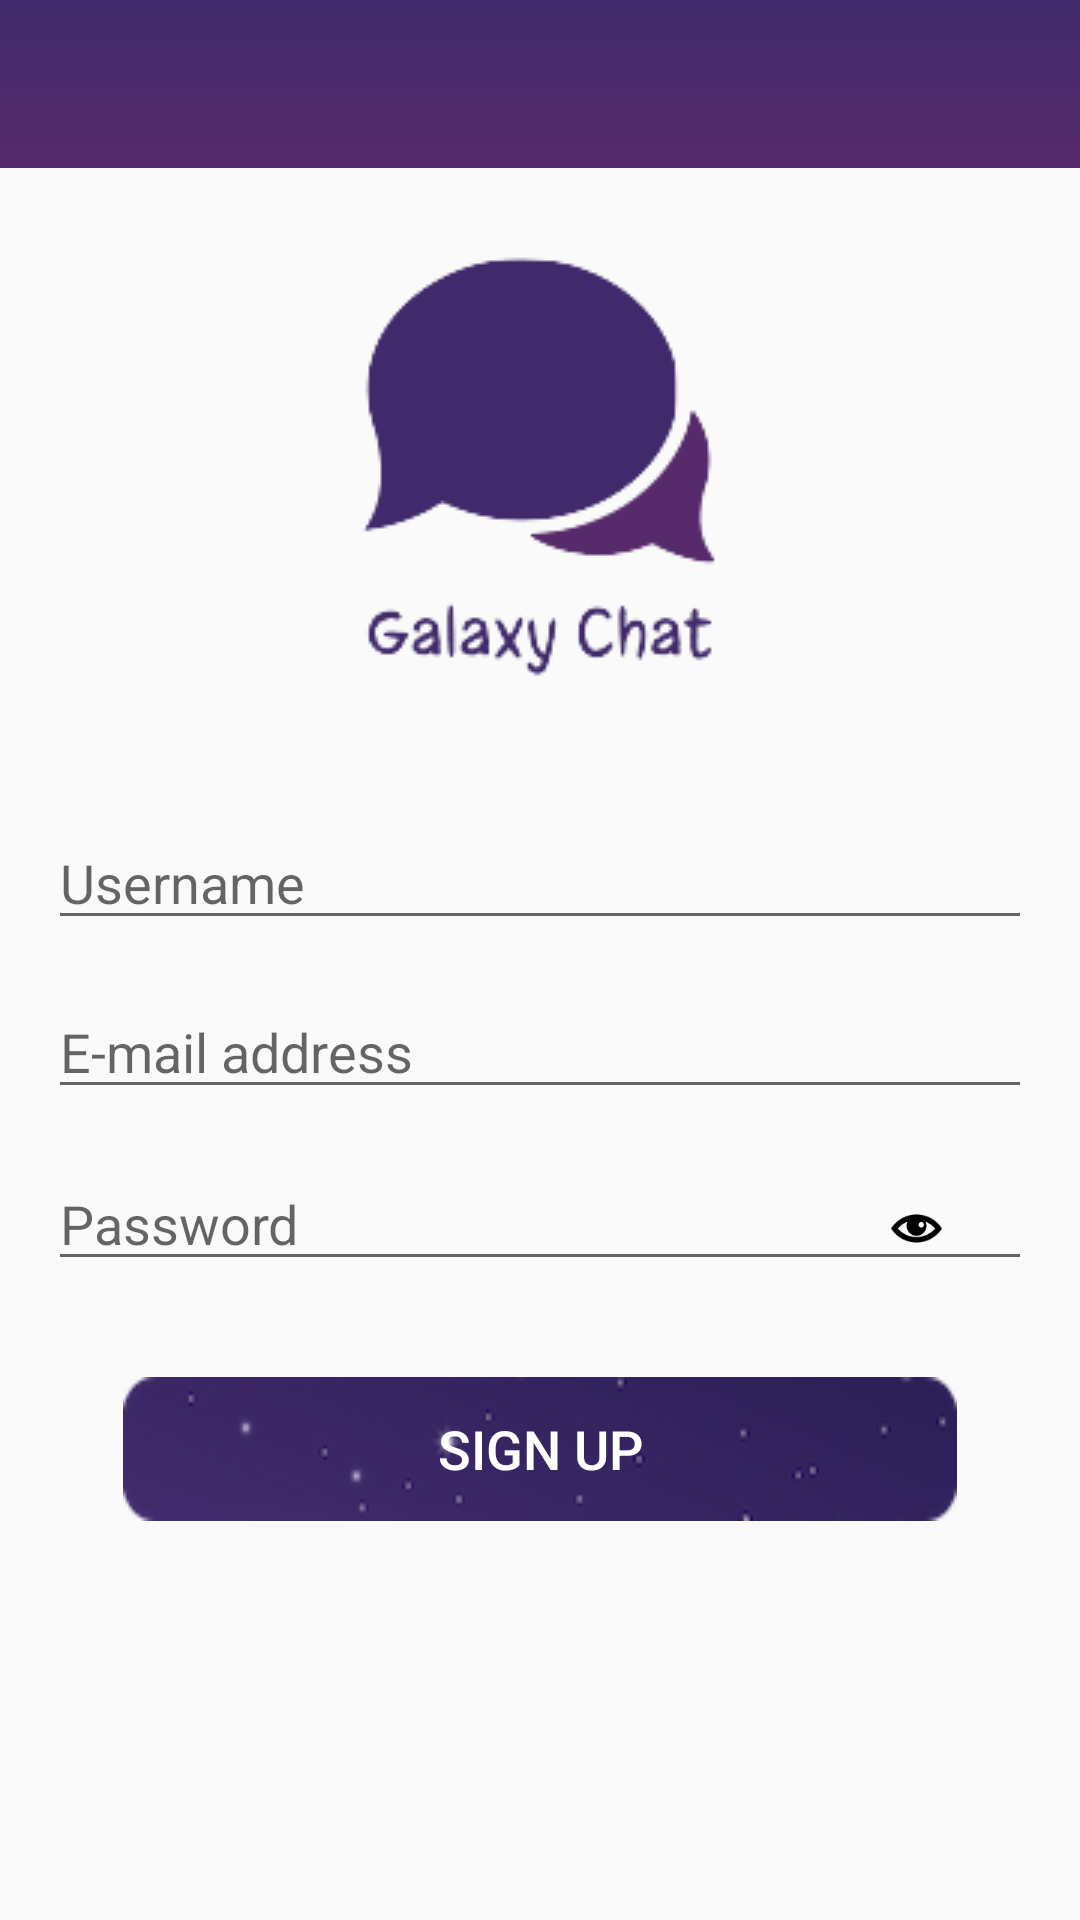

This screen was rendered from an Android layout file. Write that file and the resources it references.
<!-- AndroidManifest.xml: application theme AppTheme -->
<!-- res/layout/activity_sign_up.xml -->
<?xml version="1.0" encoding="utf-8"?>
<androidx.constraintlayout.widget.ConstraintLayout xmlns:android="http://schemas.android.com/apk/res/android"
    xmlns:app="http://schemas.android.com/apk/res-auto"
    xmlns:tools="http://schemas.android.com/tools"
    android:layout_width="match_parent"
    android:layout_height="match_parent"
    tools:context=".activity.SignUpActivity">

    <include android:id="@+id/toolbar"
        layout="@layout/bar_layout"

      />


    <RelativeLayout
        android:layout_width="match_parent"
        android:layout_height="0dp"
        android:layout_marginStart="16dp"
        android:layout_marginEnd="16dp"
        android:layout_marginBottom="24dp"
        android:onClick="dismissKeyboard"
        android:orientation="vertical"
        app:layout_constraintBottom_toBottomOf="parent"
        app:layout_constraintEnd_toEndOf="parent"
        app:layout_constraintHorizontal_bias="1.0"
        app:layout_constraintStart_toStartOf="parent"
        app:layout_constraintTop_toBottomOf="@+id/toolbar"
        app:layout_constraintVertical_bias="0.0">

        <ImageView
            android:id="@+id/logoImageView"
            android:layout_width="wrap_content"
            android:layout_height="wrap_content"
            android:layout_alignParentTop="true"
            android:layout_centerHorizontal="true"
            android:layout_gravity="center"
            android:contentDescription="@string/contentDesc"
            android:onClick="dismissKeyboard"
            android:src="@drawable/logo" />


        <EditText
            android:id="@+id/usernameEditText"
            android:layout_below="@+id/logoImageView"
            android:layout_width="match_parent"
            android:layout_height="wrap_content"
            android:layout_marginTop="16dp"
            android:hint="@string/username"
            android:imeOptions="actionNext"
            android:inputType="textPersonName" />


        <EditText
            android:id="@+id/emailEditText"
            android:layout_width="match_parent"
            android:layout_height="wrap_content"
            android:layout_below="@+id/usernameEditText"
            android:layout_marginTop="15dp"
            android:hint="@string/email"
            android:imeOptions="actionNext"
            android:inputType="textEmailAddress" />


        <EditText
            android:id="@+id/passwordEditText"
            android:layout_width="match_parent"
            android:layout_height="wrap_content"
            android:layout_below="@+id/emailEditText"
            android:layout_marginTop="16dp"
            android:layout_centerHorizontal="true"
            android:hint="@string/password"
            android:imeOptions="actionDone"
            android:inputType="textPassword" />

        <Button
            android:id="@+id/signUpButton"
            android:layout_width="wrap_content"
            android:layout_height="wrap_content"
            android:layout_below="@+id/passwordEditText"
            android:layout_centerHorizontal="true"
            android:layout_gravity="center"
            android:layout_marginTop="32dp"
            android:background="@drawable/button"
            android:text="@string/signup"
            android:padding="4dp"
            android:textAlignment="center"
            android:textColor="@android:color/white"
            android:textSize="18sp" />


        <FrameLayout
            android:layout_width="wrap_content"
            android:layout_height="wrap_content"
            android:layout_alignParentTop="true"
            android:layout_alignParentEnd="true"
            android:layout_marginTop="345dp"
            android:layout_marginEnd="26dp"
            android:onClick="showOrHidePassword">

            <ImageView
                android:id="@+id/showPasswordImageView"
                android:layout_width="25dp"
                android:layout_height="17dp"
                android:layout_gravity="center"
                android:contentDescription="@string/contentDesc"
                app:srcCompat="@drawable/show" />

        </FrameLayout>

        <FrameLayout
            android:layout_width="wrap_content"
            android:layout_height="wrap_content"
            android:layout_alignParentTop="true"
            android:layout_alignParentEnd="true"
            android:layout_marginTop="345dp"
            android:layout_marginEnd="26dp"
            android:onClick="showOrHidePassword">

            <ImageView
                android:id="@+id/hidePasswordImageView"
                android:layout_width="26dp"
                android:layout_height="19dp"
                android:layout_gravity="center"
                android:alpha="0"
                android:contentDescription="@string/contentDesc"
                app:srcCompat="@drawable/hide" />

        </FrameLayout>


    </RelativeLayout>
</androidx.constraintlayout.widget.ConstraintLayout>
<!-- res/layout/bar_layout.xml (included above) -->
<?xml version="1.0" encoding="utf-8"?>
<androidx.appcompat.widget.Toolbar
    xmlns:android="http://schemas.android.com/apk/res/android"
    android:id="@+id/toolbar"
    android:layout_width="match_parent"
    android:layout_height="wrap_content"
    android:background="@drawable/background_toolbar"
    android:theme="@style/Base.ThemeOverlay.AppCompat.Dark.ActionBar"
    android:popupTheme="@style/MenuStyle"

    />
<!-- resources referenced by this layout -->
<resources>
  <!-- drawable background_toolbar (drawable) -->
  <?xml version="1.0" encoding="utf-8"?>
  <shape xmlns:android="http://schemas.android.com/apk/res/android"
      android:shape="rectangle">
      <gradient android:angle="270"
          android:startColor="@color/colorPrimaryDark"
          android:endColor="#562A6B"/>
  
  </shape>
  <!-- drawable button: png bitmap (drawable, 9703 bytes) -->
  <!-- drawable hide: png bitmap (drawable, 1983 bytes) -->
  <!-- drawable logo: png bitmap (drawable, 10708 bytes) -->
  <!-- drawable show: png bitmap (drawable, 1183 bytes) -->
  <string name="contentDesc">image</string>
  <string name="email">E-mail address</string>
  <string name="password">Password</string>
  <string name="signup">SIGN UP</string>
  <string name="username">Username</string>
  <style name="MenuStyle" parent="Theme.AppCompat.Light">
          <item name="android:background">@color/colorPrimary</item>
      </style>
  <style name="AppTheme" parent="Theme.AppCompat.Light.NoActionBar">
          <item name="colorPrimary">@color/colorPrimary</item>
          <item name="colorPrimaryDark">@color/colorPrimaryDark</item>
          <item name="colorAccent">@color/colorAccent</item>
  
      </style>
  <color name="colorPrimaryDark">#402a6b</color>
  <color name="colorPrimary">#f1e6f5</color>
  <color name="colorAccent">#562A6B</color>
</resources>
